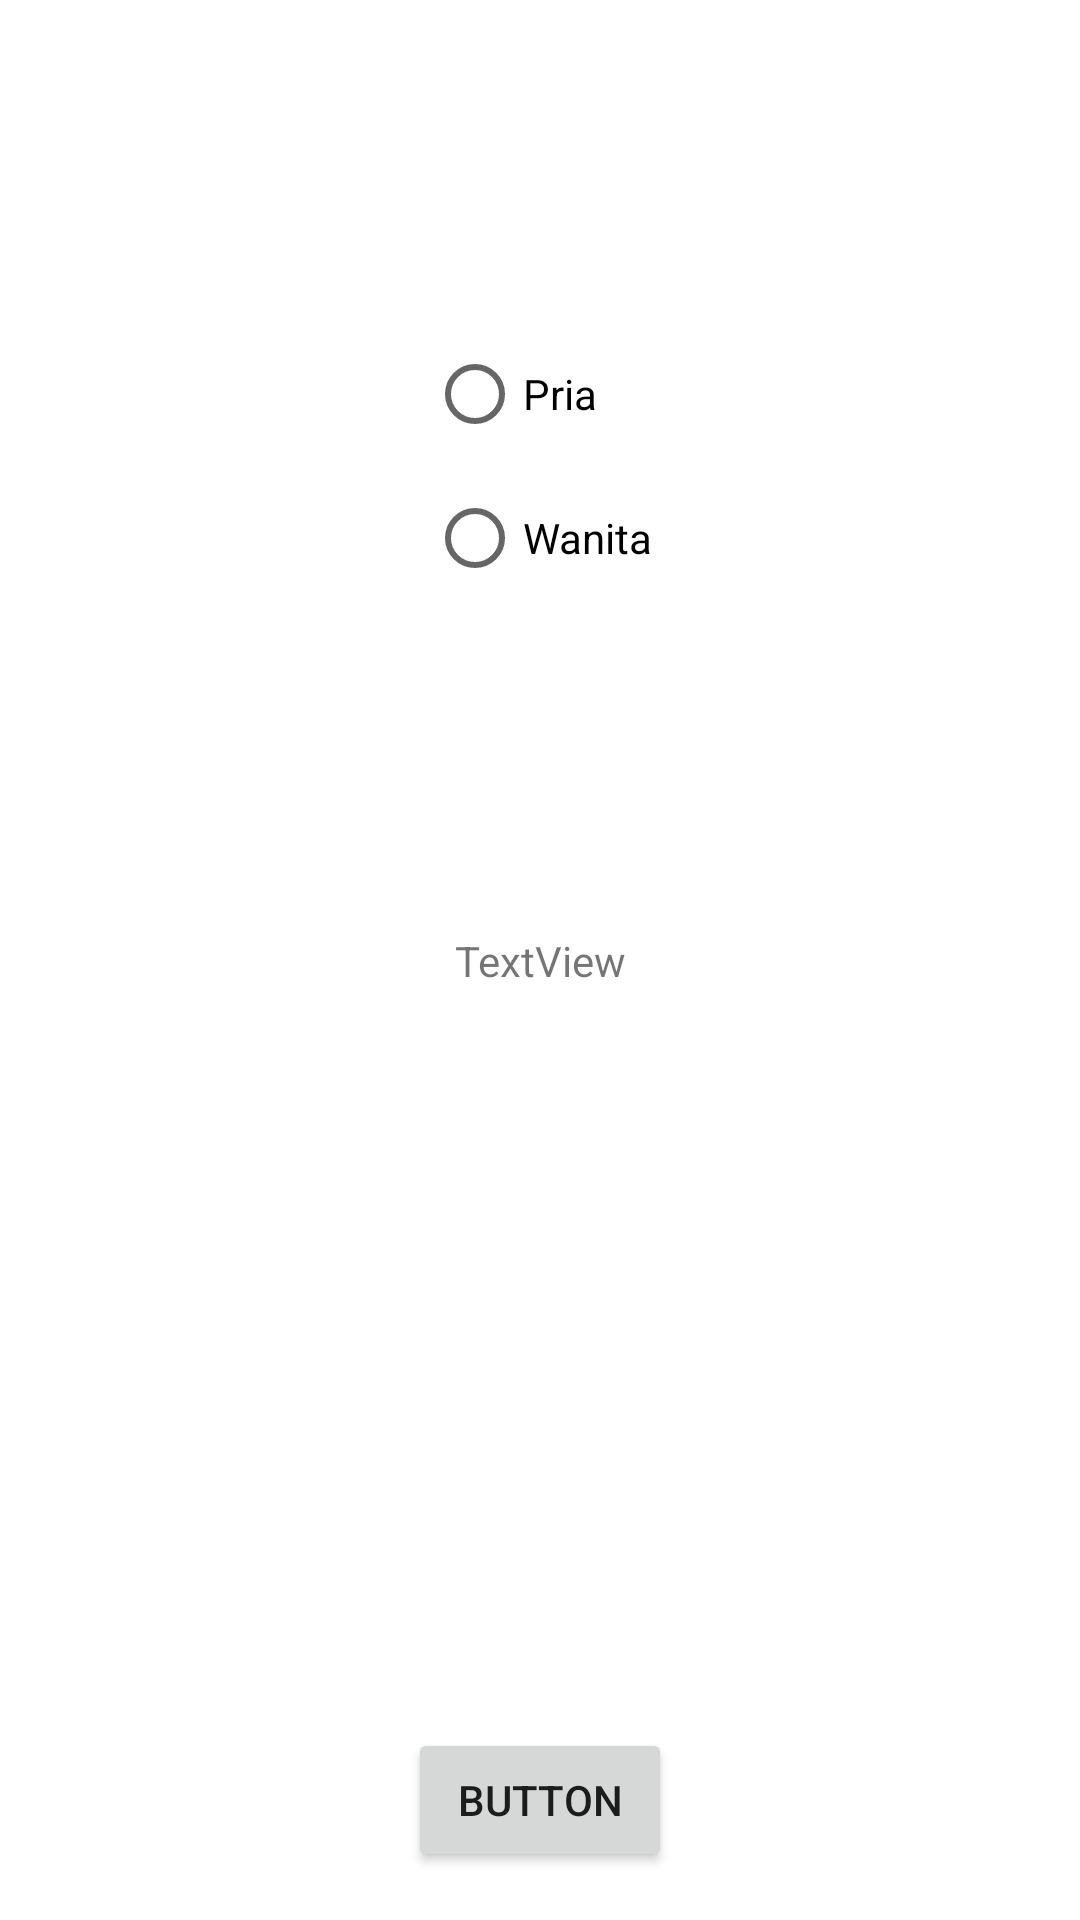

This screen was rendered from an Android layout file. Write that file and the resources it references.
<!-- AndroidManifest.xml: application theme Theme.SunnySideUpEviJayantiYonardi -->
<!-- res/layout/activity_main3.xml -->
<?xml version="1.0" encoding="utf-8"?>
<androidx.constraintlayout.widget.ConstraintLayout xmlns:android="http://schemas.android.com/apk/res/android"
    xmlns:app="http://schemas.android.com/apk/res-auto"
    xmlns:tools="http://schemas.android.com/tools"
    android:id="@+id/tes"
    android:layout_width="match_parent"
    android:layout_height="match_parent"
    tools:context=".MainActivity3">

    <TextView
        android:id="@+id/textView"
        android:layout_width="wrap_content"
        android:layout_height="wrap_content"
        android:text="TextView"
        app:layout_constraintBottom_toBottomOf="parent"
        app:layout_constraintEnd_toEndOf="parent"
        app:layout_constraintStart_toStartOf="parent"
        app:layout_constraintTop_toTopOf="parent" />

    <RadioGroup
        android:id="@+id/rg"
        android:layout_width="wrap_content"
        android:layout_height="wrap_content"
        app:layout_constraintBottom_toTopOf="@+id/textView"
        app:layout_constraintEnd_toEndOf="parent"
        app:layout_constraintStart_toStartOf="parent"
        app:layout_constraintTop_toTopOf="parent">

        <RadioButton
            android:id="@+id/Pria"
            android:layout_width="match_parent"
            android:layout_height="wrap_content"
            android:text="Pria" />

        <RadioButton
            android:id="@+id/Wanita"
            android:layout_width="match_parent"
            android:layout_height="wrap_content"
            android:text="Wanita" />
    </RadioGroup>

    <Button
        android:id="@+id/button"
        android:layout_width="wrap_content"
        android:layout_height="wrap_content"
        android:layout_marginBottom="16dp"
        android:text="Button"
        app:layout_constraintBottom_toBottomOf="parent"
        app:layout_constraintEnd_toEndOf="parent"
        app:layout_constraintStart_toStartOf="parent" />
</androidx.constraintlayout.widget.ConstraintLayout>
<!-- resources referenced by this layout -->
<resources>
  <style name="Theme.SunnySideUpEviJayantiYonardi" parent="Theme.MaterialComponents.DayNight.DarkActionBar">
          
          <item name="colorPrimary">@color/purple_500</item>
          <item name="colorPrimaryVariant">@color/purple_700</item>
          <item name="colorOnPrimary">@color/white</item>
          
          <item name="colorSecondary">@color/teal_200</item>
          <item name="colorSecondaryVariant">@color/teal_700</item>
          <item name="colorOnSecondary">@color/black</item>
          
          <item name="android:statusBarColor" tools:targetApi="l">?attr/colorPrimaryVariant</item>
          
      </style>
  <!-- not gathered from this repository: default colours our renderer supplied (Android Studio template values) -->
  <color name="purple_500">#FF6200EE</color>
  <color name="purple_700">#FF3700B3</color>
  <color name="teal_200">#FF03DAC5</color>
  <color name="teal_700">#FF018786</color>
  <color name="black">#FF000000</color>
  <color name="white">#FFFFFFFF</color>
</resources>
